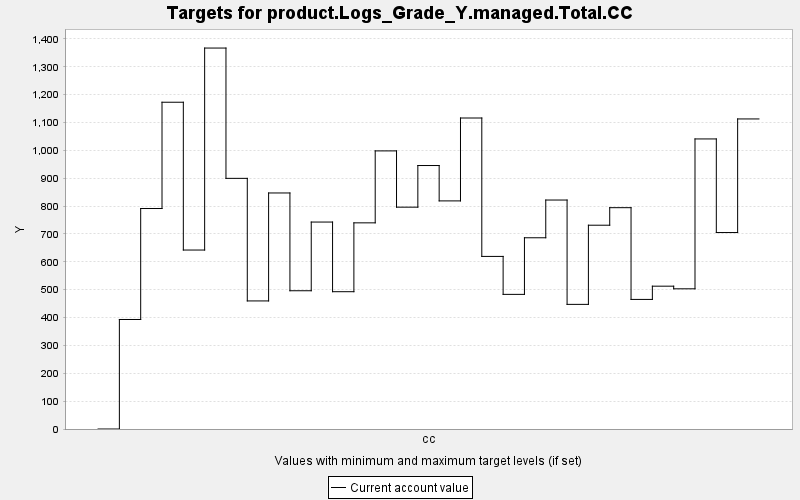

Source data for this figure (header and first rows):
TARGET, PERIOD, YEAR, PERIODWIDTH, MINIMUM, MAXIMUM, MINWEIGHT, MAXWEIGHT, CURRENT, SUMMARY
product.Logs_Grade_Y.managed.Total.CC, 0, 0, 10.0, 0.0, 10000, 1.0, 1.0, 0.0, 0.0
product.Logs_Grade_Y.managed.Total.CC, 1, 10, 10.0, 0.0, 10000, 1.0, 1.0, 393, 0.0
product.Logs_Grade_Y.managed.Total.CC, 2, 20, 10.0, 0.0, 10000, 1.0, 1.0, 791.2, 0.0
product.Logs_Grade_Y.managed.Total.CC, 3, 30, 10.0, 0.0, 10000, 1.0, 1.0, 1173, 0.0
product.Logs_Grade_Y.managed.Total.CC, 4, 40, 10.0, 0.0, 10000, 1.0, 1.0, 642.3, 0.0
product.Logs_Grade_Y.managed.Total.CC, 5, 50, 10.0, 0.0, 10000, 1.0, 1.0, 1367, 0.0
product.Logs_Grade_Y.managed.Total.CC, 6, 60, 10.0, 0.0, 10000, 1.0, 1.0, 899.5, 0.0
product.Logs_Grade_Y.managed.Total.CC, 7, 70, 10.0, 0.0, 10000, 1.0, 1.0, 459.6, 0.0
product.Logs_Grade_Y.managed.Total.CC, 8, 80, 10.0, 0.0, 10000, 1.0, 1.0, 847, 0.0
product.Logs_Grade_Y.managed.Total.CC, 9, 90, 10.0, 0.0, 10000, 1.0, 1.0, 496.1, 0.0
product.Logs_Grade_Y.managed.Total.CC, 10, 100, 10.0, 0.0, 10000, 1.0, 1.0, 742.7, 0.0
product.Logs_Grade_Y.managed.Total.CC, 11, 110, 10.0, 0.0, 10000, 1.0, 1.0, 492.7, 0.0
product.Logs_Grade_Y.managed.Total.CC, 12, 120, 10.0, 0.0, 10000, 1.0, 1.0, 739.8, 0.0
product.Logs_Grade_Y.managed.Total.CC, 13, 130, 10.0, 0.0, 10000, 1.0, 1.0, 998, 0.0
product.Logs_Grade_Y.managed.Total.CC, 14, 140, 10.0, 0.0, 10000, 1.0, 1.0, 796.1, 0.0
product.Logs_Grade_Y.managed.Total.CC, 15, 150, 10.0, 0.0, 10000, 1.0, 1.0, 945.5, 0.0
product.Logs_Grade_Y.managed.Total.CC, 16, 160, 10.0, 0.0, 10000, 1.0, 1.0, 818.6, 0.0
product.Logs_Grade_Y.managed.Total.CC, 17, 170, 10.0, 0.0, 10000, 1.0, 1.0, 1116, 0.0
product.Logs_Grade_Y.managed.Total.CC, 18, 180, 10.0, 0.0, 10000, 1.0, 1.0, 619.4, 0.0
product.Logs_Grade_Y.managed.Total.CC, 19, 190, 10.0, 0.0, 10000, 1.0, 1.0, 483.1, 0.0
product.Logs_Grade_Y.managed.Total.CC, 20, 200, 10.0, 0.0, 10000, 1.0, 1.0, 686.3, 0.0
product.Logs_Grade_Y.managed.Total.CC, 21, 210, 10.0, 0.0, 10000, 1.0, 1.0, 821.7, 0.0
product.Logs_Grade_Y.managed.Total.CC, 22, 220, 10.0, 0.0, 10000, 1.0, 1.0, 447.2, 0.0
product.Logs_Grade_Y.managed.Total.CC, 23, 230, 10.0, 0.0, 10000, 1.0, 1.0, 731.3, 0.0
product.Logs_Grade_Y.managed.Total.CC, 24, 240, 10.0, 0.0, 10000, 1.0, 1.0, 794.2, 0.0
product.Logs_Grade_Y.managed.Total.CC, 25, 250, 10.0, 0.0, 10000, 1.0, 1.0, 465, 0.0
product.Logs_Grade_Y.managed.Total.CC, 26, 260, 10.0, 0.0, 10000, 1.0, 1.0, 512.5, 0.0
product.Logs_Grade_Y.managed.Total.CC, 27, 270, 10.0, 0.0, 10000, 1.0, 1.0, 503.1, 0.0
product.Logs_Grade_Y.managed.Total.CC, 28, 280, 10.0, 0.0, 10000, 1.0, 1.0, 1041, 0.0
product.Logs_Grade_Y.managed.Total.CC, 29, 290, 10.0, 0.0, 10000, 1.0, 1.0, 705, 0.0
product.Logs_Grade_Y.managed.Total.CC, 30, 300, 10.0, 0.0, 10000, 1.0, 1.0, 1113, 0.0
